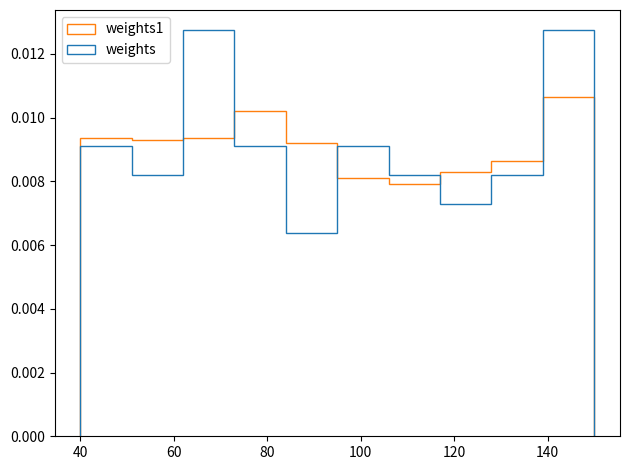

Python code for this plot:
import numpy as np
import pandas as pd
import matplotlib.pyplot as plt
#
# #plt.plot([1,2,3,4])
# #            x값     y값
# #plt.plot([1,2,3,4],[1,4,9,16])
# #                            점찍는 옵션
# #plt.plot([1,2,3,4],[1,4,9,16],"ro-")
#
#
# #t = np.arange(0,5,0.2)
#                             #모양
# #plt.plot( t , t ,"r--",t**2, "bs",t**3,"g^" )
#
# #도표를 찍을려면 리스트가 되어야한다.
# data_dic={"data x":[1,2,3,4,5], "data y":[2,4,6,8,10]}
# plt.plot("data x","data y",data=data_dic, label="Price")
#
# #라벨 폰트
# font1 ={
#     "family" : "serif",
#     "color"  : "b",
#     "weight" : "bold",
#     "size" : 14
#     }
# font2 = {
#     "family" : "fantasy",
#     "color"  : "deeppink",
#     "weight" : "normal",
#     "size" : "xx-large"
#     }
#
# #데이터 라벨 붙이기     #라벨 간격 조절  #폰트지정        #위치
# plt.xlabel("data_x", labelpad=15 ,fontdict=font1 , loc="right")
# plt.ylabel("data_y", labelpad=20 ,fontdict=font2 , loc="top")
#
#
# plt.plot([1,2,3,4,5],[-1,-2,-3,-4,-5],"r",label="count")
# #라벨이 있어야한다#위치
# #plt.legend(loc=(0.5,0.5))
# #plt.legend( loc="best" )
# #plt.legend(loc="upper right")
#
# #레전드    한줄에 하나씩 ncol=1 한줄에 두개씩 찍어라 ncol=2 
# #plt.legend(ncol=2)
#
# #폰트
# #plt.legend(fontsize=14,frameon=False,shadow=True)
# plt.legend(shadow=True)
#
# # 도표 보여주는 도표의 값을 보여주는것
# # plt.xlim([0,10])
# # plt.ylim([-10,20])
# #plt.axis([0,10,-10,20])
#
# #
# #plt.axis("equal")













#line style
# plt.plot([1,2,3],[4,4,4], linestyle="solid", label="solid")
# plt.plot([1,2,3],[3,3,3], linestyle="dashed", label="dashed")
# plt.plot([1,2,3],[5,5,5], linestyle="dotted", label="dotted")
# plt.plot([1,2,3],[6,6,6], linestyle="dashdot", label="dashdot")

# plt.plot([1,2,3],[4,4,4], linestyle="-", label="solid")
# plt.plot([1,2,3],[3,3,3], linestyle="--", label="dashed")
# plt.plot([1,2,3],[5,5,5], linestyle=":", label="dotted")
# plt.plot([1,2,3],[6,6,6], linestyle="-.", label="dashdot")

# plt.plot([1,2,3],[4,4,4], linestyle=(0,(1,1)), label="solid")
# plt.plot([1,2,3],[3,3,3], linestyle=(0,(1,5)), label="dashed")
# plt.plot([1,2,3],[5,5,5], linestyle=(0,(5,1)), label="dotted")
# plt.plot([1,2,3],[6,6,6], linestyle=(0,(3,5,1,5)), label="dashdot")


#                                두깨                        #각지게 ,둥글게 
# plt.plot([1,2,3],[4,4,4], "-", linewidth=10 , solid_capstyle="butt")
# plt.plot([1,2,3],[3,3,3], "-", linewidth=10 , solid_capstyle="round" )
# plt.plot([1,2,3],[5,5,5], "--", linewidth=10 , dash_capstyle="butt" )
# plt.plot([1,2,3],[6,6,6], "--", linewidth=10 , dash_capstyle="round")

# plt.plot([1,2,3],[4,4,4], "-", marker="o")
# plt.plot([1,2,3],[3,3,3], "-", marker="^" )
# plt.plot([1,2,3],[5,5,5], "--", marker="v" )
# plt.plot([1,2,3],[6,6,6], "--", marker="<")


#                        마커에 모든기능 다 넣어버리기
# plt.plot([1,2,3],[4,4,4], "bo-")
# plt.plot([1,2,3],[3,3,3], "g^-" )
# plt.plot([1,2,3],[5,5,5], "rv--" )
# plt.plot([1,2,3],[6,6,6], "y<--")
#
# plt.plot([1,2,3],[4,4,4], marker="H",color="limegreen")
# plt.plot([1,2,3],[3,3,3], marker="d" )
# plt.plot([1,2,3],[5,5,5], marker="x")
# #plt.plot([1,2,3],[6,6,6], marker="11")
# plt.plot([1,2,3],[6,6,6], marker="$Z$")


# x=[1,2,3,4,5]
# y=[2,4,6,8,11]
#
# plt.plot(x,y)
# # 범위를 주어서 채우는 방법
# #plt.fill_between(x[1:4],y[1:4],alpha=0.5)
# #y좌표 채우는 방법 plt.fill_between( y[1:4], x[1:4], alpha=0.5)
#
# z = [4,5,8,11,14]
# plt.plot(x,z)
# #plt.fill_between(x[1:4],y[1:4],z[1:4], alpha=0.5, color="lightgray")
#
# plt.fill([1.9,1.9,3.1,3.1],[1.0,4.0,6.0,3.0], color="magenta" ,alpha=0.5)


# x = np.linspace(-10,10,100)
# y=x**3
# plt.plot(x,y)
# plt.xscale("symlog")
# plt.yscale("log")
#
# plt.grid(True, axis="y", color="red",alpha=0.5,linestyle="--")

#plt.legend()
#                    갯수
# x= np.arange(0,2, 0.2)
# plt.plot(x,x,"bo")
# plt.plot(x,x**2,"r*")
#
# # plt.xticks([0,1,2])
# # plt.yticks(np.arange(0,5))
#
# plt.xticks(np.arange(0,2,0.5), labels=["Jan","Feb","April","May"])
# plt.xticks(np.arange(0,5), labels=["0GB","1GB","2GB","3GB","4GB"])
#
# plt.tick_params( axis="both", direction="inout", length=10, pad=6, labelsize=12, labelcolor="green",
#                  top=True )
#
# plt.axhline(1.8, 1,3 ,color="red",linestyle=":",linewidth=2)
#
#
# plt.tight_layout()
# plt.show()

# 막대 그래프
x = np.arange(3)
y = [100,300,700]
years = ["2020","2021","2022"]
#plt.bar(x,y)
#plt.xticks(np.arange(3), years)
#plt.bar(x,y, color="y")
colors= ["y","b","g"]
#plt.bar(x,y,color=colors)
#plt.bar(x,y,color=colors, width=0.8)
#plt.bar(x,y, align="edge",linewidth=5, tick_label = years)


#plt.barh(x,y)
#plt.yticks(np.arange(3), years)
#plt.barh(x,y,align="edge",edgecolor="#eee",linewidth=5,tick_label=years)


##산전도
np.random.seed(0)
n =100
x = np.random.rand(n)
y = np.random.rand(n)
#plt.scatter(x,y)

# area = (30 *np.random.rand(n))**2
# plt.scatter(x,y , s=area, alpha=0.5)

# plt.plot([1],[1],'o',markersize=20, c="r")
# plt.scatter([2],[1],s=400,c="b")
# plt.text(1,1.01,"plot", fontdict={"size":14})
# plt.text(2.0,1.01,"Scatter",fontdict={"size":14})
# plt.axis([0.5,2.5,0,2])

# colors =np.random.rand(n)
# plt.scatter(x, y,  c=colors, alpha=0.5)
# plt.colorbar()


from mpl_toolkits.mplot3d import Axes3D
# n = 100
# xmin, xmax, ymax, ymin , zmin,zmax = 0,20,20,0,0,50
# cmin, cmax= 0, 2
# x = np.array( [ (xmax-xmin) * np.random.random_sample() + xmin for i in range(n) ]) 
# y = np.array( [ (ymax-ymin) * np.random.random_sample() + ymin for i in range(n) ]) 
# z = np.array( [ (zmax-zmin) * np.random.random_sample() + zmin for i in range(n) ]) 
# color = np.array([(cmax-cmin)*np.random.random_sample()+ cmin for _ in range(n)])
# fig =plt.figure(figsize=(6,6))
# ax=fig.add_subplot(111,projection="3d")
# ax.scatter(x,y,z,c=color, marker="o" , s=15)

#히스토그램
weights = np.array( [ (150-40) * np.random.random_sample() + 40 for _ in range( n ) ] )
# plt.hist( weights ) # 범위를 알아서 정함 
# plt.hist( weights, bins=20 ) # 막대기 20개
# plt.hist( weights, bins=20, cumulative=True )

weights1 = np.array( [ (150-40) * np.random.random_sample() + 40 for _ in range( n*10 ) ] )
# plt.hist( (weights, weights1 ), label=("weights", "weights1") ) # 2개 출력
# plt.hist( (weights, weights1 ), label=("weights", "weights1"), histtype="bar" ) # 2개 출력
# plt.hist( (weights, weights1 ), label=("weights", "weights1"), histtype="barstacked" ) # 위에 쌓음
# plt.hist( ( weights, weights1), label=("weights", "weights1"), histtype="step" )
# plt.hist( ( weights, weights1), label=("weights", "weights1"), histtype="stepfilled", alpha=0.5 )

plt.hist( ( weights, weights1), label=("weights", "weights1"), histtype="step", density=True ) #정규화 두개의 값이 비슷하게 나옴

plt.legend()

plt.tight_layout()
plt.show()






































plt.legend()


plt.show()



